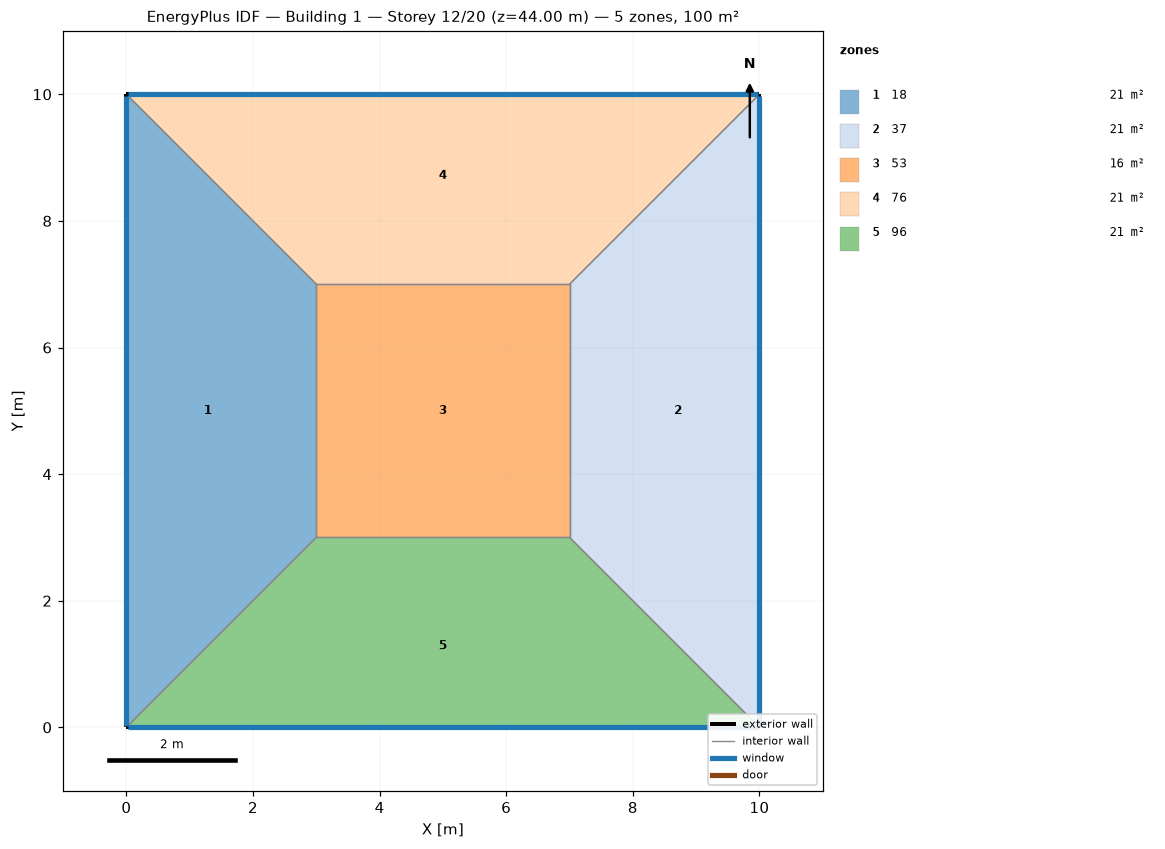
=== STOREY PLAN SPEC (per zone: floor XY polygon, exterior-wall plan segments, windows/doors) ===
zone 1: 18  (21.0 m²)
  floor: (0.00, 0.00) (0.00, 10.00) (3.00, 7.00) (3.00, 3.00)
  exterior wall: (0.00, 10.00) – (0.00, 0.00)  [10.0 m]
    window: (0.00, 9.97) – (0.00, 0.03)  [8.0 m²]
  interior walls: 3
zone 2: 37  (21.0 m²)
  floor: (10.00, 10.00) (10.00, 0.00) (7.00, 3.00) (7.00, 7.00)
  exterior wall: (10.00, 0.00) – (10.00, 10.00)  [10.0 m]
    window: (10.00, 0.03) – (10.00, 9.97)  [8.0 m²]
  interior walls: 3
zone 3: 53  (16.0 m²)
  floor: (3.00, 3.00) (3.00, 7.00) (7.00, 7.00) (7.00, 3.00)
  interior walls: 4
zone 4: 76  (21.0 m²)
  floor: (0.00, 10.00) (10.00, 10.00) (7.00, 7.00) (3.00, 7.00)
  exterior wall: (10.00, 10.00) – (0.00, 10.00)  [10.0 m]
    window: (9.97, 10.00) – (0.03, 10.00)  [8.0 m²]
  interior walls: 3
zone 5: 96  (21.0 m²)
  floor: (10.00, 0.00) (0.00, 0.00) (3.00, 3.00) (7.00, 3.00)
  exterior wall: (0.00, 0.00) – (10.00, 0.00)  [10.0 m]
    window: (0.03, 0.00) – (9.97, 0.00)  [8.0 m²]
  interior walls: 3

=== DERIVED (storey summary) ===
Building: Building 1
Storey: 12 of 20  (floor level z = 44.00 m)
Storey gross floor area: 100.0 m²
Zones on this storey: 5
  - 18: floor 21.0 m²; exterior wall 10.0 m (40.0 m²); 1 window(s) 8.0 m²; WWR 20.0%
  - 37: floor 21.0 m²; exterior wall 10.0 m (40.0 m²); 1 window(s) 8.0 m²; WWR 20.0%
  - 53: floor 16.0 m²
  - 76: floor 21.0 m²; exterior wall 10.0 m (40.0 m²); 1 window(s) 8.0 m²; WWR 20.0%
  - 96: floor 21.0 m²; exterior wall 10.0 m (40.0 m²); 1 window(s) 8.0 m²; WWR 20.0%
Zone adjacency (shared interzone walls):
  - 18 ↔ 53
  - 18 ↔ 76
  - 18 ↔ 96
  - 37 ↔ 53
  - 37 ↔ 76
  - 37 ↔ 96
  - 53 ↔ 76
  - 53 ↔ 96